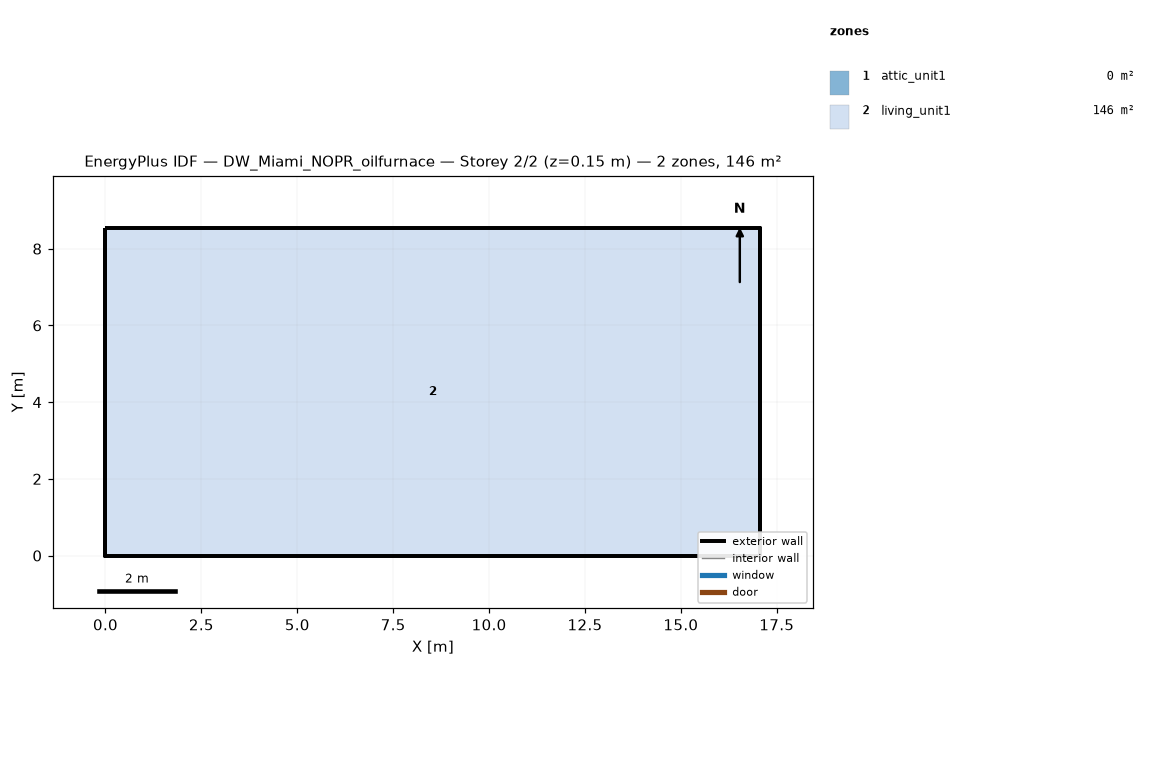
=== STOREY PLAN SPEC (per zone: floor XY polygon, exterior-wall plan segments, windows/doors) ===
zone 1: attic_unit1  (0.0 m²)
  exterior wall: (17.07, 0.00) – (17.07, 8.54) – (17.07, 4.27)  [12.8 m]
  exterior wall: (0.00, 8.54) – (0.00, 0.00) – (0.00, 4.27)  [12.8 m]
zone 2: living_unit1  (145.7 m²)
  floor: (0.00, 0.00) (0.00, 8.54) (17.07, 8.54) (17.07, 0.00)
  exterior wall: (0.00, 0.00) – (17.07, 0.00)  [17.1 m]
  exterior wall: (17.07, 0.00) – (17.07, 8.54)  [8.5 m]
  exterior wall: (17.07, 8.54) – (0.00, 8.54)  [17.1 m]
  exterior wall: (0.00, 8.54) – (0.00, 0.00)  [8.5 m]

=== DERIVED (storey summary) ===
Building: DW_Miami_NOPR_oilfurnace
Storey: 2 of 2  (floor level z = 0.15 m)
Storey gross floor area: 145.7 m²
Zones on this storey: 2
  - attic_unit1: floor 0.0 m²; exterior wall 25.6 m (5.7 m²); WWR 0.0%
  - living_unit1: floor 145.7 m²; exterior wall 51.2 m (117.1 m²); WWR 0.0%
Zone adjacency: (none detected)